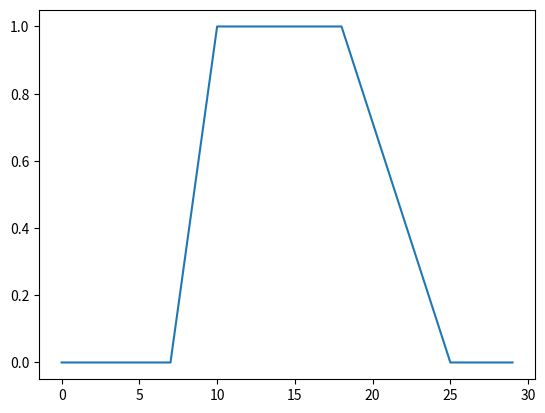

This figure's Python source:

# coding: utf-8

# # Create your own FLS in Python
# 
# ## Lab session 1
# 
# In this lab we provide you with the basics for creating your own Fuzzy Logic System (FLS). We will examine the theory and put it to practice at the same time.
# 
# ### Theory
# 
# Let us start with an overview of all the components of an FLS:
# 
# <img src="https://i.imgur.com/blP93rN.png"></img>
# 
# The <b>fuzzifier</b> needs:
# - input variables, output variables
# - membership functions for its variables
# 
# The <b>rules</b> include:
# - an antecedent containing a selected mf per variable (e.g. if x1 is low ...)
# - operators: and, or, not (in this lab we only consider one operator in a rule's antecedent)
# - a consequent containing a selected mf for the output variable (Mamdani) or a formula for the output variable (TSK)
# 
# The <b>inference mechanism</b> does:
# - uses the firing strength of a rule to calculate the result of the implication
# - (for which it uses an implication operator: min, prod)
# - aggregates the results
# 
# The aggregated result is then <b>defuzzified</b> and becomes a crisp value.
# 
# 
# ### Practice
# 
# Will make a start with implementing your own FLS. This can be of great help for your project, for which you will - hopefully - implement your own FLS too, and for your understanding of Fuzzy Logic.
# 
# We are going to create a Mamdani inference system that helps you decide how much money to put aside per month for buying a new laptop / TV / headphone:
# - input variables: income (0-1000), and the quality of your current device (0-10).
# - output variable: amount of money (1-500)
# 
# This tutorial is <b>by no means a perfect</b> implementation of an FLS, it is a very simple one and would have to be adapted for being usable for the FL projects.

# ## 1. Membership Functions
# 
# ### Theory
# 
# Membership functions are used to fuzzify crisp inputs, representing an item's membership to a class, with 0 meaning no membership and 1 meaning the item is a perfect prototype of a class.
# 
# During the Fuzzy Logic crash course we have seen 4 basic types of membership functions: triangular, trapezoidal, gaussian and generalized bell shaped membership functions. Those membership functions are represented in the image:
# 
# <img src="https://i.imgur.com/zwHXTsq.png"></img>
# 
# ### Practice
# 
# Implement the trapezoidal and triangular membership functions by completing the code below. The *calculate_membership()* function should return a scalar.
# 
# [redacted]

# In[2]:

import math
import numpy as np
from collections import defaultdict, Counter
import matplotlib.pyplot as plt


# In[3]:

class TriangularMF:
    """Triangular fuzzy logic membership function class."""
    def __init__(self, name, start, top, end):
        self.name = name
        self.start = start
        self.top = top
        self.end = end

    def calculate_membership(self, x):
        if x<self.start or x>self.end:
            return 0
        if x>self.top:
            return (self.end-x)/(self.end-self.top)
        return (x-self.start)/(self.top-self.start)


class TrapezoidalMF:
    """Trapezoidal fuzzy logic membership function class."""
    def __init__(self, name, start, left_top, right_top, end):
        self.name = name
        self.start = start
        self.left_top = left_top
        self.right_top = right_top
        self.end = end

    def calculate_membership(self, x):
        if x<self.start or x>self.end:
            return 0
        if x>=self.left_top and x<=self.right_top:
            return 1
        if x>self.right_top:
            return (self.end-x)/(self.end-self.right_top)
        return (x-self.start)/(self.left_top-self.start)


# In[4]:

x_list = range(0,30)
trapezoid = TrapezoidalMF('I member', 7, 10, 18, 25)
y_list = [trapezoid.calculate_membership(x) for x in x_list]
plt.plot(x_list, y_list)
plt.show()


# In[5]:

# Test your implementation by running the following statements
# Enter your answers in the Google form to check them, round to two decimals

triangular_mf = TriangularMF("medium", 150, 250, 350)
print(triangular_mf.calculate_membership(100))
print(triangular_mf.calculate_membership(249))
print(triangular_mf.calculate_membership(300))

trapezoidal_mf = TrapezoidalMF("bad", 0, 0, 2, 4)
print(trapezoidal_mf.calculate_membership(1.2))
print(trapezoidal_mf.calculate_membership(2.3))
print(trapezoidal_mf.calculate_membership(3.9))


# ## 2. Inputs and output
# 
# ### Theory
# 
# The inputs and output of a FLS are represented through linguistic variables, which are variables whose values are words rather
# than numbers. A value of a linguistic variable is called a linguistic term.
# 
# An example of a linguistic variable is 'income' (a variable we're using in the system we're programming), with the linguistic terms 'low', 'medium', 'high'.
# 
# ### Practice
# 
# Now we are going to define input and output variables, which are a collection of multiple membership functions.
# 
# A variable's membership functions (self.mfs) should be a list of membership functions. Define the input variables *income* and *quality* and the output variable *money* with the name, range and membership functions represented in the image. Afterwards, check your answers through the google form.
# 
# (Note that you can use the trapezoidal membership function to represent a left or right shoulder membership function.)
# 
# <img src="https://i.imgur.com/7iIyCco.png"></img>

# In[6]:

class Variable(object):
    """General class for variables in an FLS."""
    def __init__(self, name, range, mfs):
        self.name = name
        self.range = range
        self.mfs = mfs

    def calculate_memberships(self, x):
        """Test function to check whether
        you put together the right mfs in your variables."""
        return {
            mf.name : mf.calculate_membership(x)
            for mf in self.mfs
        }

    def get_mf_by_name(self, name):
        for mf in self.mfs:
            if mf.name == name:
                return mf

class Input(Variable):
    """Class for input variables, inherits 
    variables and functions from superclass Variable."""
    def __init__(self, name, range, mfs):
        super(Input, self).__init__(name, range, mfs)
        self.type = "input"

class Output(Variable):
    """Class for output variables, inherits 
    variables and functions from superclass Variable."""
    def __init__(self, name, range, mfs):
        super(Output, self).__init__(name, range, mfs)
        self.type = "output"


# In[7]:

# Input variable for your income
# Your code here
mfs_income = [TrapezoidalMF('Low', -200, 0, 200, 400),
              TriangularMF('Medium', 200, 500, 800),
              TrapezoidalMF('High', 600, 800, 1000, 1200)]
income = Input("income", (0, 1000), mfs_income)

# Input variable for the quality
# Your code here
mfs_quality = [TrapezoidalMF('Bad', -2, 0, 2, 4),
              TriangularMF('Okay', 2, 5, 8),
              TrapezoidalMF('Amazing', 6, 8, 10, 12)]
quality = Input("quality", (0, 10), mfs_quality)

# Output variable for the amount of money
# Your code here
mfs_money = [TrapezoidalMF('Low', -150, 0, 100, 250),
            TriangularMF('Medium', 150, 250, 350),
            TrapezoidalMF('High', 250, 400, 500, 650)]
money = Output("money", (0, 500), mfs_money)

inputs = [income, quality]
output = money


# In[8]:

# Test your implementation by running the following statements
# Enter your answers in the Google form to check them, round to two decimals

print(income.calculate_memberships(489))
print(quality.calculate_memberships(6))
print(output.calculate_memberships(222))


# ## 3. Fuzzy Rules
# 
# ### Theory
# 
# A fuzzy IF-THEN rule is composed of an antecedent and a consequent, like the implications you have seen with propositional and first order logic.
# - In the antecedent conditions for input variables are connected with an operator (AND, OR, NOT), e.g. "IF x1 is mf1 AND x2 is mf3", or "IF x1 is mf1 OR x2 is mf2".
# - The AND operator represents taking the intersection of fuzzy sets, which can be accomplished by choosing a T-Norm operation, such as minimum.
# - The OR operator represents taking the union of fuzzy sets, which can be accomplished by choosing a T-Conorm operation, such as maximum.
# - The NOT operator, the complement, is calculated by 1 minus a membership value. For example: NOT x1 is mf1, would be 1 - (membership of x1 to mf1).
# - By the use of the AND, NOT and OR we combine the different parts of the antecedent into a single number, which is the firing strength of the antecedent.
# - The consequent represents an action that we undertake if the rule fires.
# 
# ### Practice
# 
# We are going to add some simple rules for our FLS: complete rules that do not have mixed operators. Here we represent a rule through 3 variables:
# - <b>Antecedent</b>, represented as a list of names of membership functions. The index of the name corresponds to the variable it belongs to, for example: ["medium", "low"], where "medium" belongs to the first variable in *inputs* and "low" corresponds to the second variable in *inputs*.
# - <b>Operator</b>: "and" or "or", let's choose "and".
# - <b>Consequent</b>: a string corresponding one of the membership functions of your output variable, for example "high".
# 
# These three variables would then compose the rule "IF income is medium AND quality is low THEN money is high."
# 
# Complete the *calculate_firing_strength()*, that should function and check your answers by running the test statements.

# In[9]:

class Rule:
    """Fuzzy rule class, initialized with an antecedent (list of strings),
    operator (string) and consequent (string)."""
    def __init__(self, n, antecedent, operator, consequent):
        self.number = n
        self.antecedent = antecedent
        self.operator = operator
        self.consequent = consequent
        self.firing_strength = 0
        if self.operator == 'and':
            self.operation = lambda x: min(x)
        elif self.operator == 'or':
            self.operation = lambda x: max(x)

    def calculate_firing_strength(self, datapoint, inputs):
        return self.operation([inputs[i].calculate_memberships(datapoint[i])[self.antecedent[i]] for i in range(len(inputs))])


# In[10]:

# Test your implementation by checking the following statements
# Enter your answers in the Google form to check them, round to two decimals

rule1 = Rule(1, ["Low", "Amazing"], "and", "Low")
print(rule1.calculate_firing_strength([200, 6.5], inputs))
print(rule1.calculate_firing_strength([0, 10], inputs))

rule2 = Rule(2, ["High", "Bad"], "and", "High")
print(rule2.calculate_firing_strength([100, 8], inputs))
print(rule2.calculate_firing_strength([700, 3], inputs))


# ## 4. Fuzzy Rulebase
# 
# 
# ### Theory
# 
# A rulebase is simply a collection of all rules of the system!
# 
# ### Practice
# 
# Our fuzzy rulebase is a collection of all rules. Create the following rules and initalize the fuzzy rulebase:
# - IF income is low AND quality is amazing THEN money is low
# - IF income is medium AND quality is amazing THEN money is low
# - IF income is high AND quality is amazing THEN money is low
# - IF income is low AND quality is okay THEN money is low
# - IF income is medium AND quality is okay THEN money is medium
# - IF income is high AND quality is okay THEN money is medium
# - IF income is low AND quality is bad THEN money is low
# - IF income is medium AND quality is bad THEN money is medium
# - IF income is high AND quality is bad THEN money is high
# 
# Implement the *calculate_firing_strengths()* function that collects the highest firing strength found per membership function of the output variable in a dictionary or Counter object.
# For example, if the firing strengths for the rules listed above are 0, 0, 0, 0.5, 0.25, 0, 0, 0, 0 the result would look like this: *{"low":0.5, "medium":0.25, "high"0}*.
# 
# Check the correctness of your function with the testing statements.

# In[14]:

from collections import Counter

class Rulebase:
    """The fuzzy rulebase collects all rules for the FLS, can
    calculate the firing strengths of its rules."""
    def __init__(self, rules):
        self.rules = rules

    def calculate_firing_strengths(self, datapoint, inputs):
        result = Counter()
        for i, rule in enumerate(self.rules):
            fs = rule.calculate_firing_strength(datapoint, inputs)
            consequent = rule.consequent
            if not consequent in result or fs > result[consequent]:
                result[consequent] = fs
        return result


# In[15]:

# Add the rules listed in the question description
# Your code here
rules = [Rule(1, ['Low', 'Amazing'], 'and', 'Low'),
        Rule(2, ['Medium', 'Amazing'], 'and', 'Low'),
        Rule(3, ['High', 'Amazing'], 'and', 'Low'),
        Rule(4, ['Low', 'Okay'], 'and', 'Low'),
        Rule(5, ['Medium', 'Okay'], 'and', 'Medium'),
        Rule(6, ['High', 'Okay'], 'and', 'Medium'),
        Rule(7, ['Low', 'Bad'], 'and', 'Low'),
        Rule(8, ['Medium', 'Bad'], 'and', 'Medium'),
        Rule(9, ['High', 'Bad'], 'and', 'High')]

rulebase = Rulebase(rules)


# In[16]:

# Test your implementation of calculate_firing_strengths()
# Enter your answers in the Google form to check them, round to two decimals

datapoint = [500, 3]
print(rulebase.calculate_firing_strengths(datapoint, inputs))

datapoint = [234, 7.5]
print(rulebase.calculate_firing_strengths(datapoint, inputs))


# ## 5. Inference (aggregation and defuzzification)
# 
# ### Theory
# 
# In the Fuzzy Inference all parts of the fuzzy system come together: we are mapping an input to an output in the following way:
# 1. Fuzzify the input.
# 2. Calculate the firing strengths for the rules.
# 3. Use the firing strength to determine the contribution of the consequent.
# 4. Aggregate / collect all consequents.
# 5. Defuzzify
# 
# As already mentioned, there is Mamdani type inference and Takagi-Sugeno-Kang (TSK) type inference:
# - With Mamdani type inference we represent the consequents of fuzzy rules as fuzzy sets (using membership functions). We use a rule's firing strength to adapt the height of the membership function in the consequent, using the implication operator (minimum or product). The consequents are then aggregated into one area (taking the maximum of all consequents for the entire input range), on which we apply a defuzzification method, such as 'largest of max', 'smallest of max' or 'centroid'.
# - With TSK type inference we represent the consequents as a function of the input variables, or a constant. To combine the consequents into one output number we calculate a weighted average, where the weights are the rules' firing strengths.
# 
# <img src="https://i.imgur.com/q5lzbsZ.png"></img>
# <img src="https://i.imgur.com/Yl20dJL.png"></img>
# 
# In the following image multiple defuzzification methods are visualized:
# <img src="http://access.feld.cvut.cz/storage/201208252026_obr-15.png"></img>
# 
# ### Practice
# 
# We will finalize our system using Mamdani type inference by performing the following three steps:
# 1. Gathering the largest firing strength per membership function of the output variable (implemented in your rulebase in Step 3)
# 2. Discretizing the range of your output variable and applying the aggregation method (<b>max</b>): for every bin you find the maximum fuzzy membership value. Notice that the membership functions of the output variable are `cut off' according to the firing strengths, with the implication method (<b>min</b>).
# To accomplish this we perform two steps:
#     - First we find where the aggregated area starts and ends on the x-axis
#     - Second we discretize the area between start and end into 201 points (thus representing the area in 200 bins)
# 3. Applying two defuzzification methods: implement smallest of max (<b>som</b>) and largest of max (<b>lom</b>).

# In[51]:

class Reasoner:
    def __init__(self, rulebase, inputs, output, n_points, defuzzification):
        self.rulebase = rulebase
        self.inputs = inputs
        self.output = output
        self.discretise = n_points
        self.defuzzification = defuzzification

    def inference(self, datapoint):
        # 1. Calculate the highest firing strength found in the rules per 
        # membership function of the output variable
        # looks like: {"low":0.5, "medium":0.25, "high":0}
        
        # Your code here
        firing_strengths = self.rulebase.calculate_firing_strengths(datapoint, self.inputs)

        # 2. Aggregate and discretize
        # looks like: [(0.0, 1), (1.2437810945273631, 1), (2.4875621890547261, 1), (3.7313432835820892, 1), ...]
        input_value_pairs = self.aggregate(firing_strengths)

        # 3. Defuzzify
        # looks like a scalar
        crisp_output = self.defuzzify(input_value_pairs)
        return crisp_output

    def aggregate(self, firing_strengths):
        
        # First find where the aggregated area starts and ends
        # Your code here
        area = np.linspace(self.output.range[0], self.output.range[1], self.discretise)
        
        # Second discretize this area and aggragate
        # Your code here
        pts = []
        for pt in area:
            pts.append((pt, max([min(firing_strengths[mf.name], mf.calculate_membership(pt)) for mf in self.output.mfs])))

        return pts

    def defuzzify(self, input_value_pairs):
        # Your code here
        if self.defuzzification == 'som':
            max_val = max(input_value_pairs, key=lambda x: x[1])
            return max_val[0]

        if self.defuzzification == 'lom':
            max_val = max(reversed(input_value_pairs), key=lambda x: x[1])
            return max_val[0]

        return crisp_value


# In[52]:

# Test your implementation of the fuzzy inference
# Enter your answers in the Google form to check them, round to two decimals

thinker = Reasoner(rulebase, inputs, output, 201, "som")
datapoint = [100, 1]
print(round(thinker.inference(datapoint)))

thinker = Reasoner(rulebase, inputs, output, 101, "som")
datapoint = [550, 4.5]
print(round(thinker.inference(datapoint)))

thinker = Reasoner(rulebase, inputs, output, 201, "som")
datapoint = [900, 6.5]
print(round(thinker.inference(datapoint)))

thinker = Reasoner(rulebase, inputs, output, 201, "lom")
datapoint = [100, 1]
print(round(thinker.inference(datapoint)))

thinker = Reasoner(rulebase, inputs, output, 101, "lom")
datapoint = [550, 4.5]
print(round(thinker.inference(datapoint)))

thinker = Reasoner(rulebase, inputs, output, 201, "lom")
datapoint = [900, 6.5]
print(round(thinker.inference(datapoint)))

